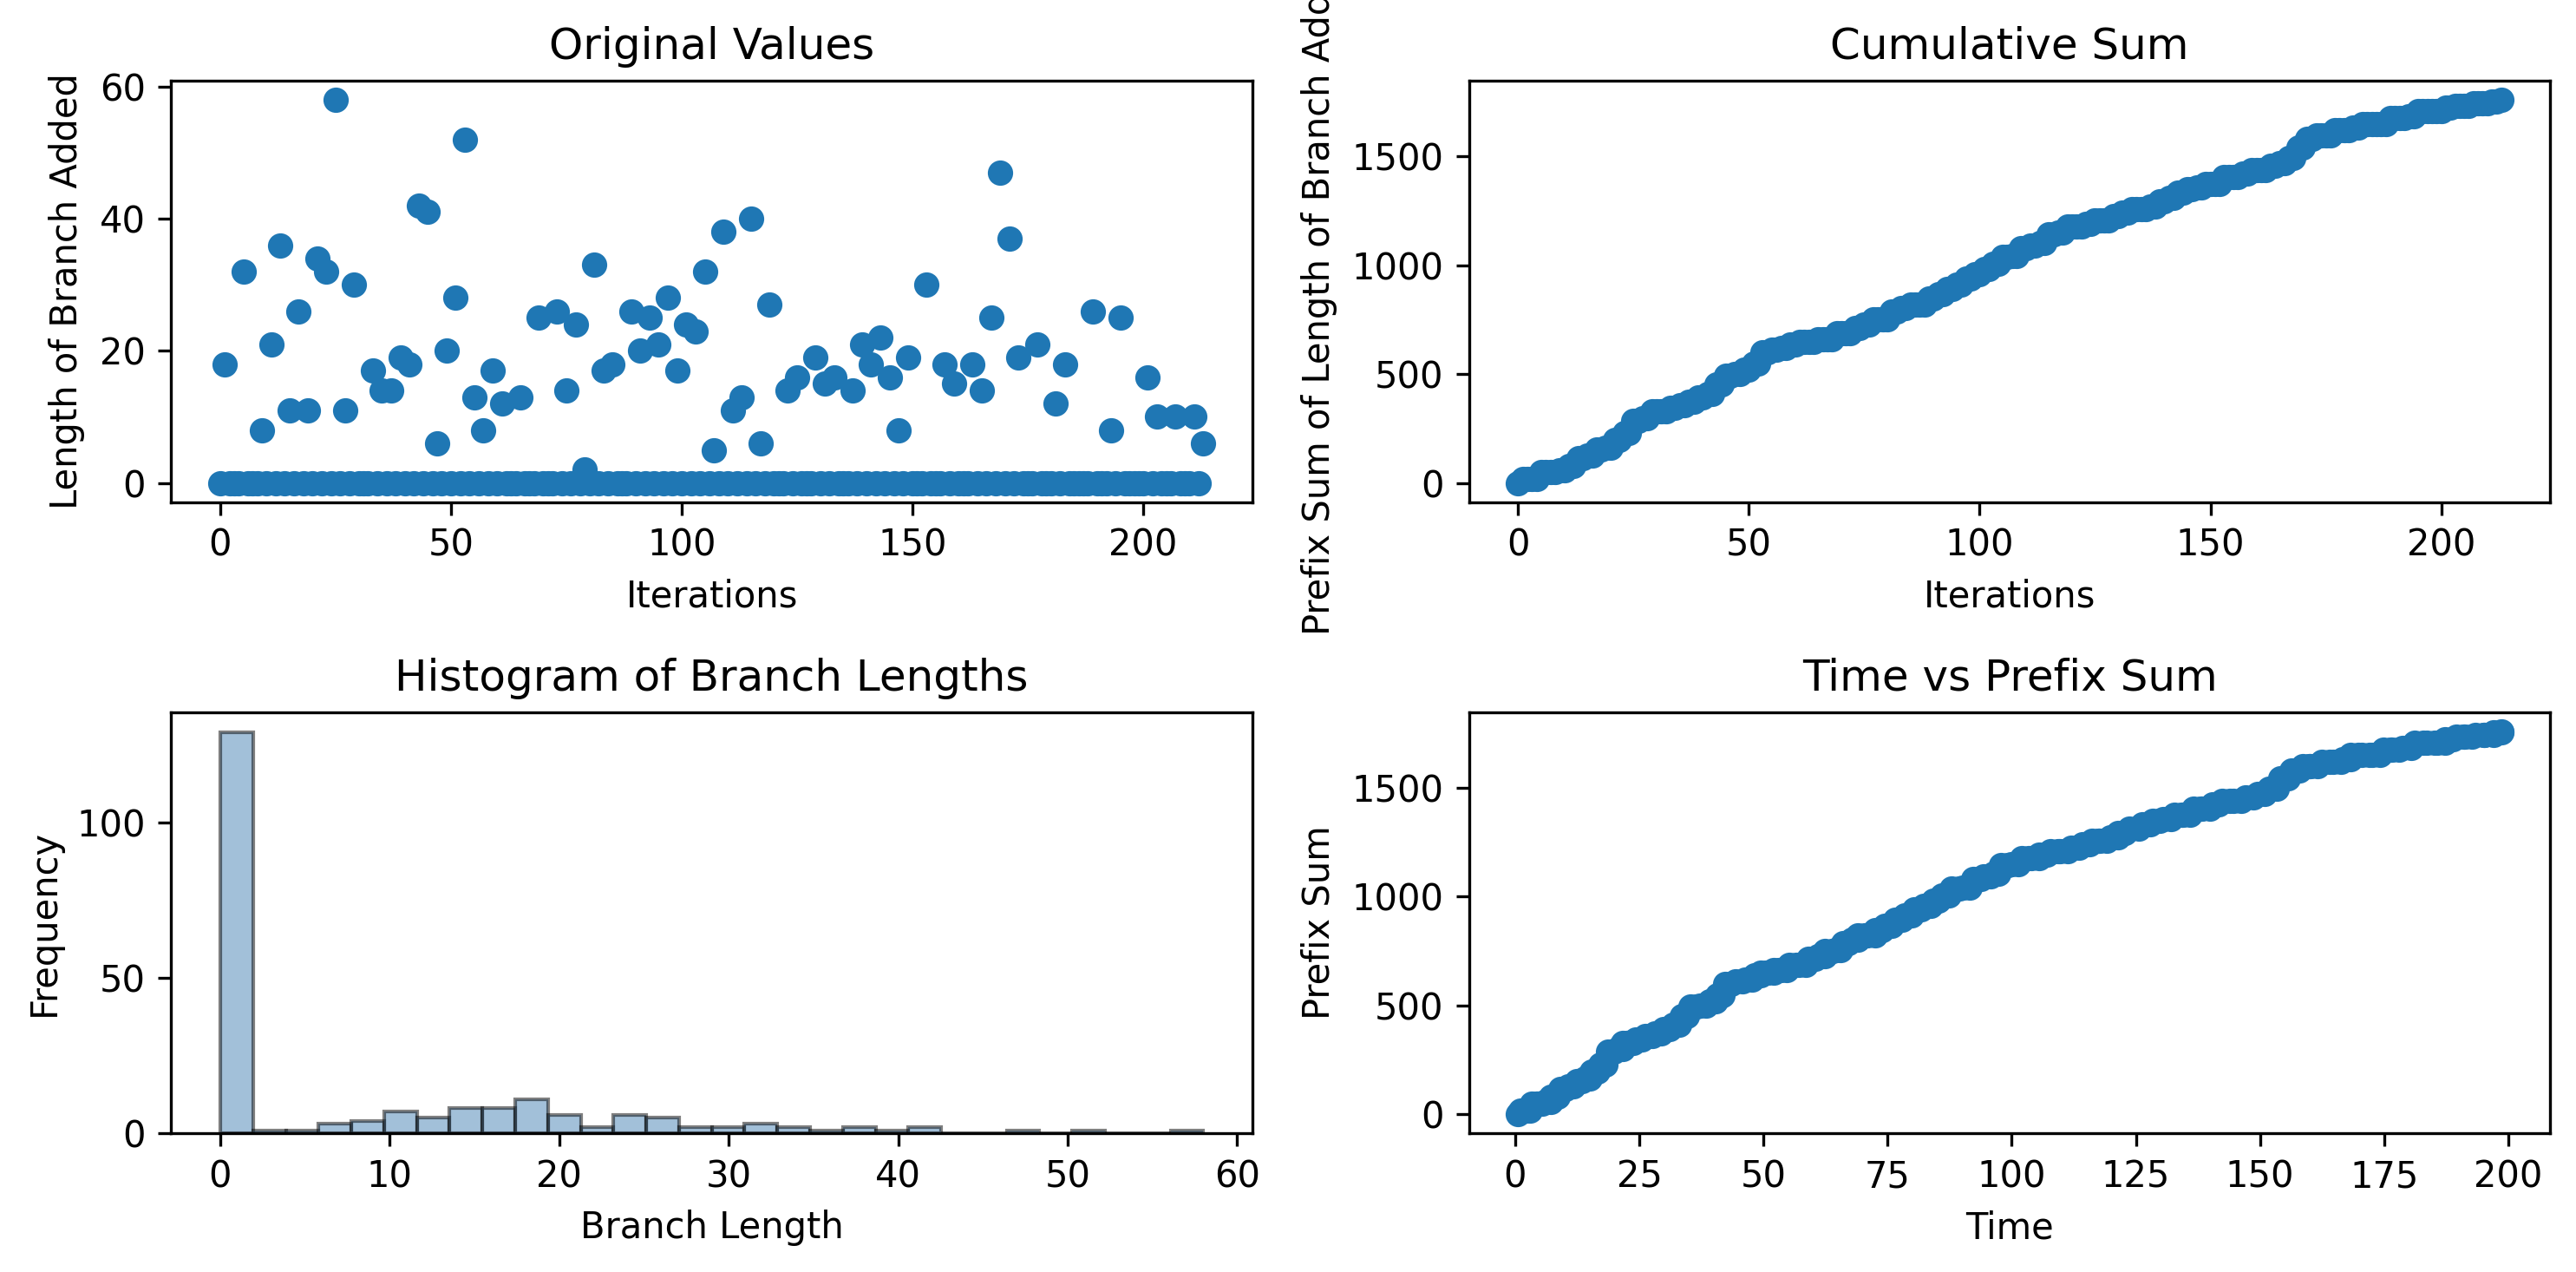

Values plotted in this chart, from the file beside it:
0, 18, 0, 0, 0, 32, 0, 0, 0, 8, 0, 21, 0, 36, 0, 11, 0, 26, 0, 11, 0, 34, 0, 32
0.5995, 1.084, 2.123, 2.123, 2.994, 3.368, 4.407, 4.408, 5.473, 6.015, 7.215, 7.216, 8.485, 9.033, 10.16, 10.67, 11.79, 12.34, 13.47, 13.99, 15.03, 15.44, 16.55, 17.07
